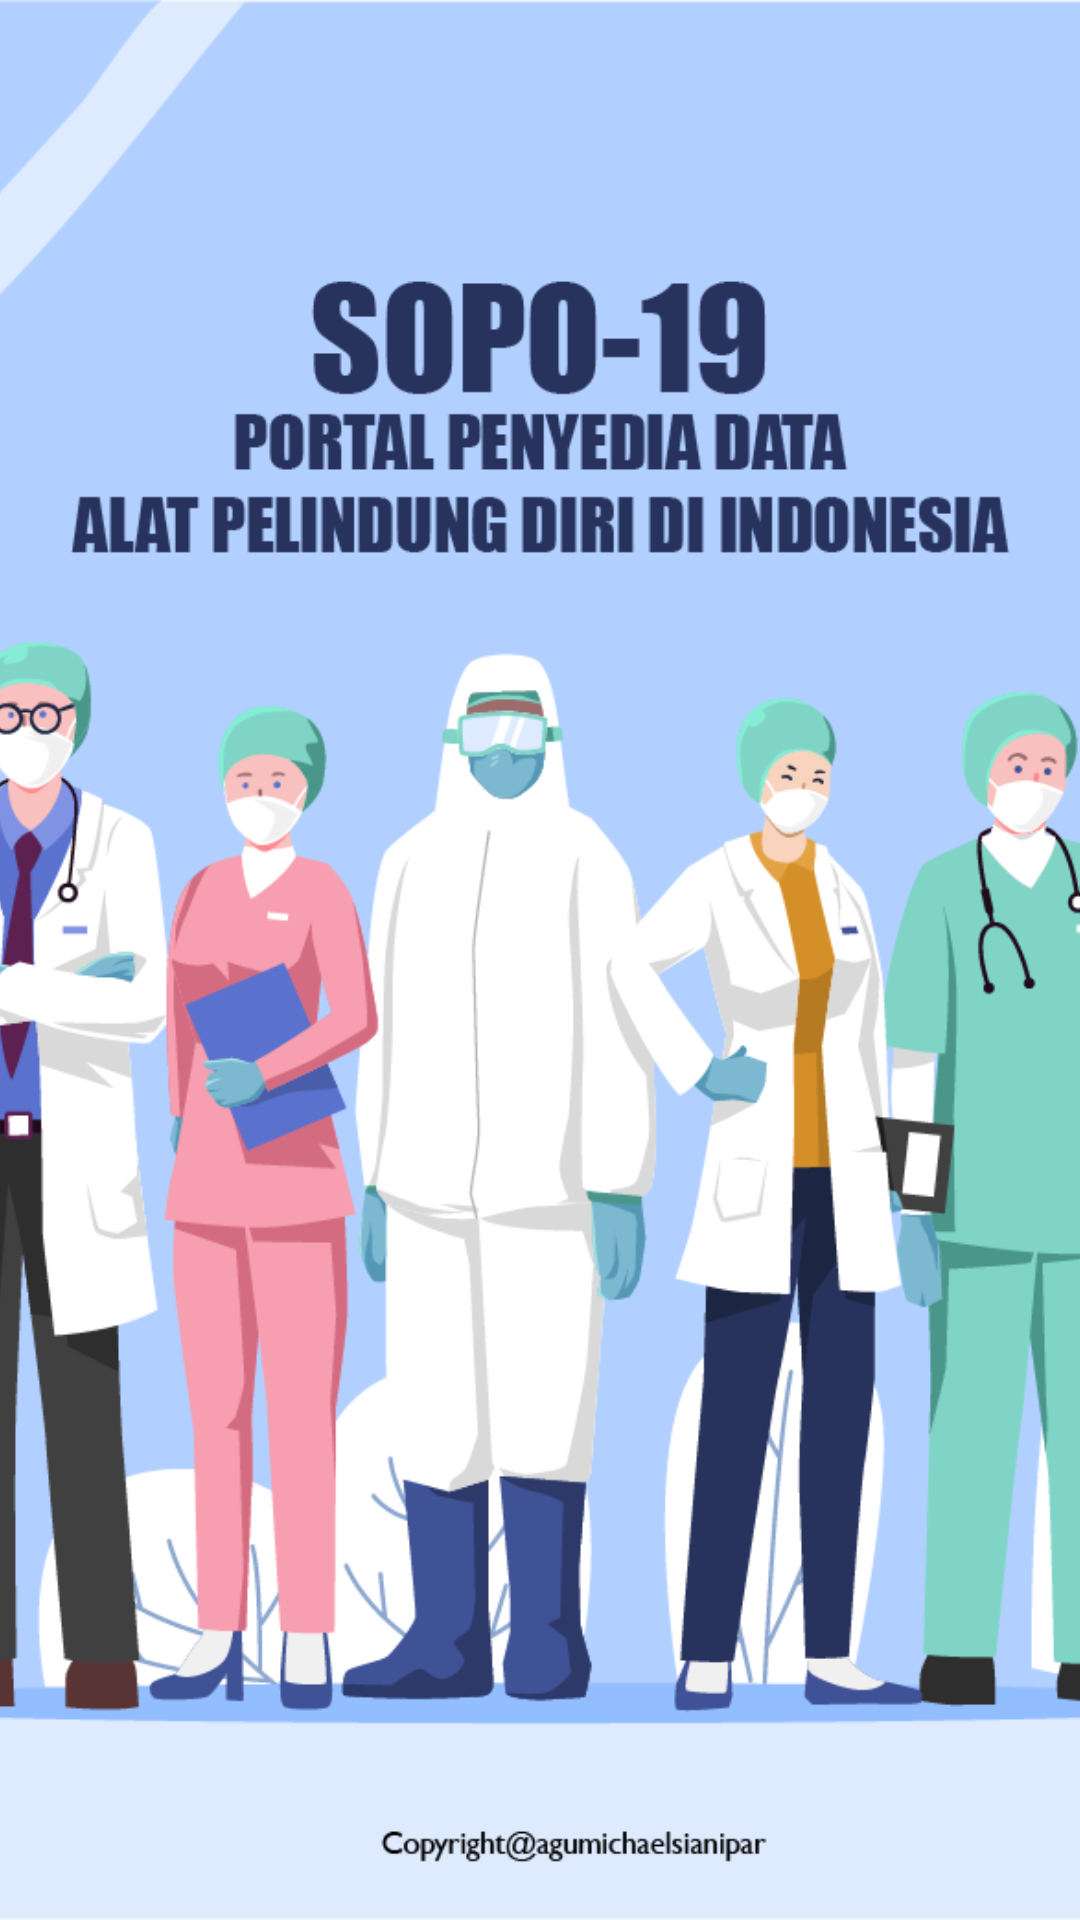

Reconstruct the res/layout file that produces this screen, plus the resources it refers to.
<!-- AndroidManifest.xml: application theme SplashScreenStyle -->
<!-- res/layout/activity_splashscreen.xml -->
<?xml version="1.0" encoding="utf-8"?>
<RelativeLayout
    xmlns:android="http://schemas.android.com/apk/res/android"
    xmlns:app="http://schemas.android.com/apk/res-auto"
    xmlns:tools="http://schemas.android.com/tools"
    android:layout_width="match_parent"
    android:layout_height="match_parent"
    tools:context=".Splashscreen"
    android:id="@id/splash_screen">

    <ImageView
        android:layout_width="match_parent"
        android:layout_height="match_parent"
        android:background="#FFFFFF"
        android:scaleType="centerCrop"
        android:src="@drawable/sopologo" />

    <ProgressBar
        android:id="@+id/progresBar1"
        android:layout_width="80dp"
        android:layout_height="80dp"
        android:layout_alignParentBottom="true"
        android:layout_centerHorizontal="true"
        android:layout_marginBottom="0dp" />
    
</RelativeLayout>
<!-- resources referenced by this layout -->
<resources>
  <!-- drawable sopologo: png bitmap (drawable, 148712 bytes) -->
  <style name="SplashScreenStyle" parent="Theme.AppCompat.NoActionBar" />
</resources>
